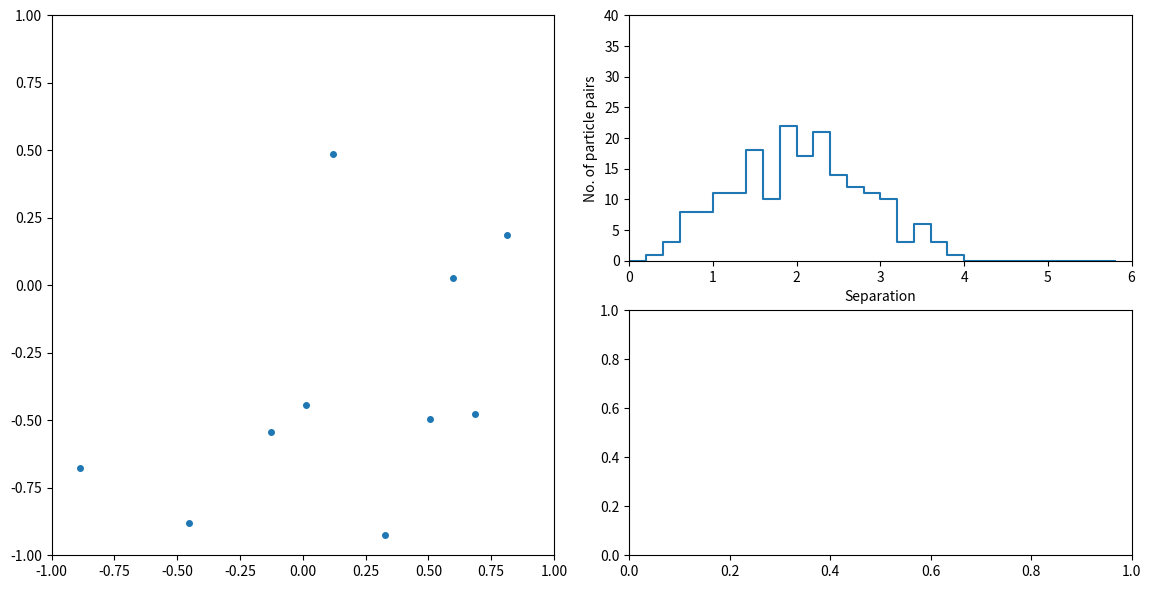

Source code (Python): (Note: this script raises an exception after producing the figure.)
import numpy as np
from pylab import *
import matplotlib.pyplot as plt
import matplotlib.animation as animation
from mpl_toolkits.mplot3d import Axes3D

# This is a simple skeleton code just to give some ideas.
# It plots collisionles particles moving at random in a cubic box in the main panel
# and shows the distribution of their separations in one of two other panels.

# For reproducibility, set a seed for randomly generated inputs. Change to your favourite integer.
np.random.seed(4080)

# Set the number of spatial dimensions (at least 2)
Nd = 3

# Choose projection for the main panel
project_3d = False

# Set the number of particles to simulate
Np = 20

# Set the total number of timesteps
Nt = 100

# Set how long the animation should dispay each timestep (in milliseconds).
frame_duration = 100

# Set initial positions at random within box
position = 1-2*np.random.random((Nd,Np))

# Set the maximum drift velocity, in units of position units per timestep
v_max= 0.01

# Set initial velocities to be random fractions of the maximum
velocity = v_max*(1-2*np.random.random((Nd,Np)))

def separation(p): # Function to find separations from position vectors
    s = p[:,None,:] - p[:,:,None] # find N x N x Nd matrix of particle separations
    return np.sum(s**2,axis=0)**0.5 # return N x N matrix of scalar separations

# Set the axes on which the points will be shown
plt.ion() # Set interactive mode on
fig = figure(figsize=(12,6)) # Create frame and set size
subplots_adjust(left=0.05, bottom=0.05, right=0.95, top=0.95,wspace=0.15,hspace=0.2)
# Create one set of axes as the left hand panel in a 1x2 grid
if project_3d:
    ax1 = subplot(121,projection='3d') # For very basic 3D projection
else:
    ax1 = subplot(121) # For normal 2D projection
xlim(-1,1)  # Set x-axis limits
ylim(-1,1)  # Set y-axis limits

# Create command which will plot the positions of the particles
if project_3d:
    points, = ax1.plot([],[],[],'o',markersize=4)  ## For 3D projection
else:
    points, = ax1.plot([],[],'o',markersize=4) ## For 2D projection

ax2 = subplot(222) # Create second set of axes as the top right panel in a 2x2 grid
xmax = 6 # Set xaxis limit
xlim(0,xmax) # Apply limit
xlabel('Separation')
ylabel('No. of particle pairs')
dx=0.2 # Set width of x-axis bins
ylim(0,0.5*dx*Np**2) # Reasonable guess for suitable yaxis scale    
xb = np.arange(0,xmax+dx,dx)  # Set x-axis bin edges
xb[0] = 1e-6 # Shift first bin edge by a fraction to avoid showing all the zeros (a cheat, but saves so much time!)
line, = ax2.plot([],[],drawstyle='steps-post') # Define a command that plots a line in this panel

ax4 = plt.subplot(224) # Create last set of axes as the bottom right panel in a 2x2 grid

# Define procedure to update positions at each timestep
def update(i):
    global position,velocity # Get positions and velocities
    position += velocity # Increment positions according to their velocites
    points.set_data(position[0,:], position[1,:]) # Show 2D projection of first 2 position coordinates
    if project_3d:
        points.set_3d_properties(position[2,:])  ## For 3D projection
    h,x = histogram(np.ravel(tril(separation(position))),bins=xb) # Make histogram of the lower triangle of the seperation matrix
    line.set_data(x[:-1],h) # Set the new data for the line in the 2nd panel      
    return points,line, # Plot the points and the line
    
# Create animation
# https://matplotlib.org/api/_as_gen/matplotlib.animation.FuncAnimation.html
ani = animation.FuncAnimation(fig, update, frames=Nt,interval = frame_duration)
#plt.show()

ani.save("panels.mp4")




